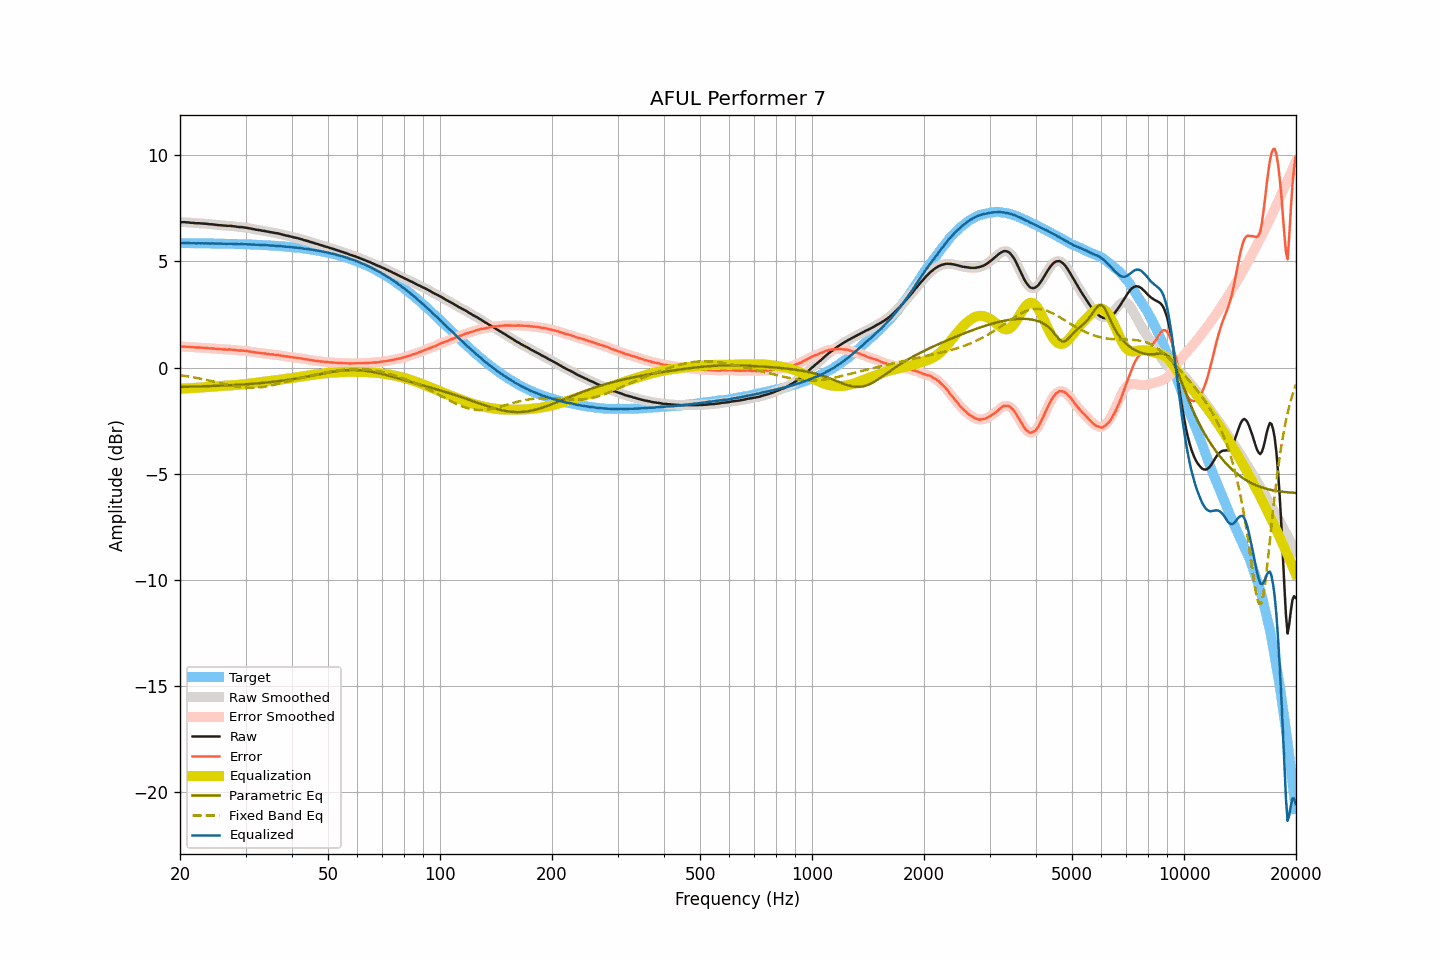

Source data for this figure (header and first rows):
frequency, raw, smoothed, error, error_smoothed, equalization, parametric_eq, fixed_band_eq, equalized_raw, equalized_smoothed, target
20.00, 6.85, 6.85, 0.99, 0.99, -0.99, -0.91, -0.36, 5.86, 5.86, 5.86
20.20, 6.85, 6.85, 0.99, 0.99, -0.99, -0.91, -0.37, 5.86, 5.86, 5.86
20.40, 6.85, 6.85, 0.99, 0.99, -0.99, -0.91, -0.38, 5.87, 5.87, 5.86
20.61, 6.85, 6.85, 0.99, 0.99, -0.98, -0.90, -0.39, 5.87, 5.87, 5.86
20.81, 6.84, 6.84, 0.98, 0.98, -0.98, -0.90, -0.40, 5.86, 5.87, 5.86
21.02, 6.84, 6.84, 0.98, 0.98, -0.97, -0.90, -0.42, 5.87, 5.86, 5.86
21.23, 6.83, 6.83, 0.97, 0.97, -0.97, -0.90, -0.43, 5.86, 5.86, 5.86
21.44, 6.82, 6.82, 0.96, 0.97, -0.97, -0.90, -0.44, 5.86, 5.86, 5.86
21.66, 6.82, 6.82, 0.96, 0.96, -0.96, -0.90, -0.45, 5.86, 5.86, 5.86
21.87, 6.81, 6.81, 0.95, 0.95, -0.95, -0.89, -0.47, 5.86, 5.86, 5.86
22.09, 6.80, 6.81, 0.94, 0.95, -0.95, -0.89, -0.48, 5.85, 5.86, 5.86
22.31, 6.80, 6.80, 0.94, 0.94, -0.95, -0.89, -0.50, 5.86, 5.85, 5.86
22.54, 6.80, 6.80, 0.95, 0.94, -0.94, -0.89, -0.51, 5.86, 5.86, 5.86
22.76, 6.79, 6.79, 0.94, 0.94, -0.94, -0.89, -0.53, 5.85, 5.86, 5.85
22.99, 6.79, 6.79, 0.94, 0.94, -0.93, -0.88, -0.54, 5.86, 5.86, 5.85
23.22, 6.78, 6.78, 0.93, 0.93, -0.93, -0.88, -0.56, 5.85, 5.85, 5.85
23.45, 6.78, 6.78, 0.93, 0.93, -0.93, -0.88, -0.57, 5.86, 5.85, 5.85
23.69, 6.77, 6.77, 0.92, 0.92, -0.92, -0.88, -0.59, 5.85, 5.85, 5.85
23.92, 6.76, 6.76, 0.91, 0.91, -0.91, -0.87, -0.61, 5.85, 5.85, 5.85
24.16, 6.75, 6.75, 0.90, 0.91, -0.91, -0.87, -0.63, 5.84, 5.85, 5.85
24.40, 6.75, 6.75, 0.90, 0.90, -0.90, -0.87, -0.64, 5.85, 5.85, 5.85
24.65, 6.74, 6.74, 0.90, 0.89, -0.89, -0.86, -0.66, 5.85, 5.85, 5.85
24.89, 6.73, 6.73, 0.89, 0.89, -0.89, -0.86, -0.68, 5.84, 5.84, 5.84
25.14, 6.72, 6.72, 0.88, 0.88, -0.88, -0.86, -0.70, 5.84, 5.84, 5.84
25.39, 6.71, 6.71, 0.87, 0.87, -0.87, -0.86, -0.71, 5.84, 5.84, 5.84
25.65, 6.71, 6.71, 0.87, 0.87, -0.87, -0.85, -0.73, 5.84, 5.84, 5.84
25.91, 6.70, 6.70, 0.86, 0.86, -0.86, -0.85, -0.75, 5.84, 5.84, 5.84
26.16, 6.69, 6.69, 0.85, 0.86, -0.86, -0.85, -0.77, 5.83, 5.84, 5.84
26.43, 6.69, 6.69, 0.86, 0.85, -0.86, -0.84, -0.78, 5.84, 5.83, 5.84
26.69, 6.68, 6.68, 0.85, 0.85, -0.85, -0.84, -0.80, 5.83, 5.83, 5.83
26.96, 6.68, 6.68, 0.85, 0.85, -0.85, -0.84, -0.82, 5.83, 5.83, 5.83
27.23, 6.68, 6.68, 0.85, 0.85, -0.84, -0.83, -0.83, 5.84, 5.83, 5.83
27.50, 6.67, 6.67, 0.84, 0.84, -0.84, -0.83, -0.85, 5.83, 5.83, 5.83
27.77, 6.66, 6.66, 0.83, 0.84, -0.83, -0.82, -0.86, 5.83, 5.83, 5.83
28.05, 6.65, 6.65, 0.83, 0.83, -0.83, -0.82, -0.88, 5.82, 5.82, 5.82
28.33, 6.64, 6.64, 0.82, 0.82, -0.82, -0.82, -0.89, 5.82, 5.82, 5.82
28.62, 6.63, 6.63, 0.81, 0.81, -0.82, -0.81, -0.90, 5.82, 5.82, 5.82
28.90, 6.62, 6.62, 0.80, 0.81, -0.81, -0.81, -0.91, 5.81, 5.82, 5.82
29.19, 6.62, 6.62, 0.81, 0.80, -0.80, -0.80, -0.92, 5.82, 5.82, 5.82
29.48, 6.61, 6.61, 0.80, 0.80, -0.80, -0.80, -0.93, 5.82, 5.81, 5.81
29.78, 6.60, 6.60, 0.79, 0.79, -0.79, -0.79, -0.94, 5.81, 5.81, 5.81
30.08, 6.59, 6.59, 0.78, 0.78, -0.78, -0.79, -0.94, 5.81, 5.81, 5.81
30.38, 6.58, 6.58, 0.78, 0.77, -0.77, -0.78, -0.95, 5.81, 5.81, 5.81
30.68, 6.56, 6.56, 0.76, 0.76, -0.76, -0.78, -0.95, 5.80, 5.80, 5.80
30.99, 6.55, 6.55, 0.75, 0.75, -0.75, -0.77, -0.95, 5.80, 5.80, 5.80
31.30, 6.53, 6.53, 0.73, 0.74, -0.74, -0.76, -0.95, 5.79, 5.79, 5.80
31.61, 6.52, 6.52, 0.73, 0.72, -0.73, -0.76, -0.95, 5.79, 5.79, 5.79
31.93, 6.50, 6.50, 0.71, 0.71, -0.72, -0.75, -0.95, 5.78, 5.79, 5.79
32.24, 6.49, 6.49, 0.70, 0.71, -0.71, -0.75, -0.94, 5.78, 5.79, 5.79
32.57, 6.48, 6.48, 0.70, 0.70, -0.70, -0.74, -0.94, 5.78, 5.78, 5.78
32.89, 6.47, 6.47, 0.69, 0.69, -0.69, -0.73, -0.93, 5.78, 5.78, 5.78
33.22, 6.45, 6.45, 0.67, 0.68, -0.68, -0.73, -0.92, 5.77, 5.78, 5.78
33.55, 6.44, 6.44, 0.67, 0.67, -0.67, -0.72, -0.91, 5.77, 5.77, 5.77
33.89, 6.43, 6.43, 0.66, 0.66, -0.66, -0.71, -0.90, 5.77, 5.77, 5.77
34.23, 6.41, 6.41, 0.65, 0.65, -0.65, -0.70, -0.88, 5.76, 5.76, 5.76
34.57, 6.40, 6.40, 0.64, 0.64, -0.64, -0.70, -0.87, 5.76, 5.76, 5.76
34.92, 6.38, 6.38, 0.63, 0.63, -0.63, -0.69, -0.86, 5.75, 5.75, 5.75
35.27, 6.37, 6.37, 0.62, 0.62, -0.62, -0.68, -0.84, 5.75, 5.75, 5.75
35.62, 6.36, 6.36, 0.62, 0.61, -0.61, -0.67, -0.82, 5.75, 5.74, 5.74
35.97, 6.34, 6.34, 0.60, 0.61, -0.60, -0.66, -0.80, 5.74, 5.74, 5.74
... 635 more rows
